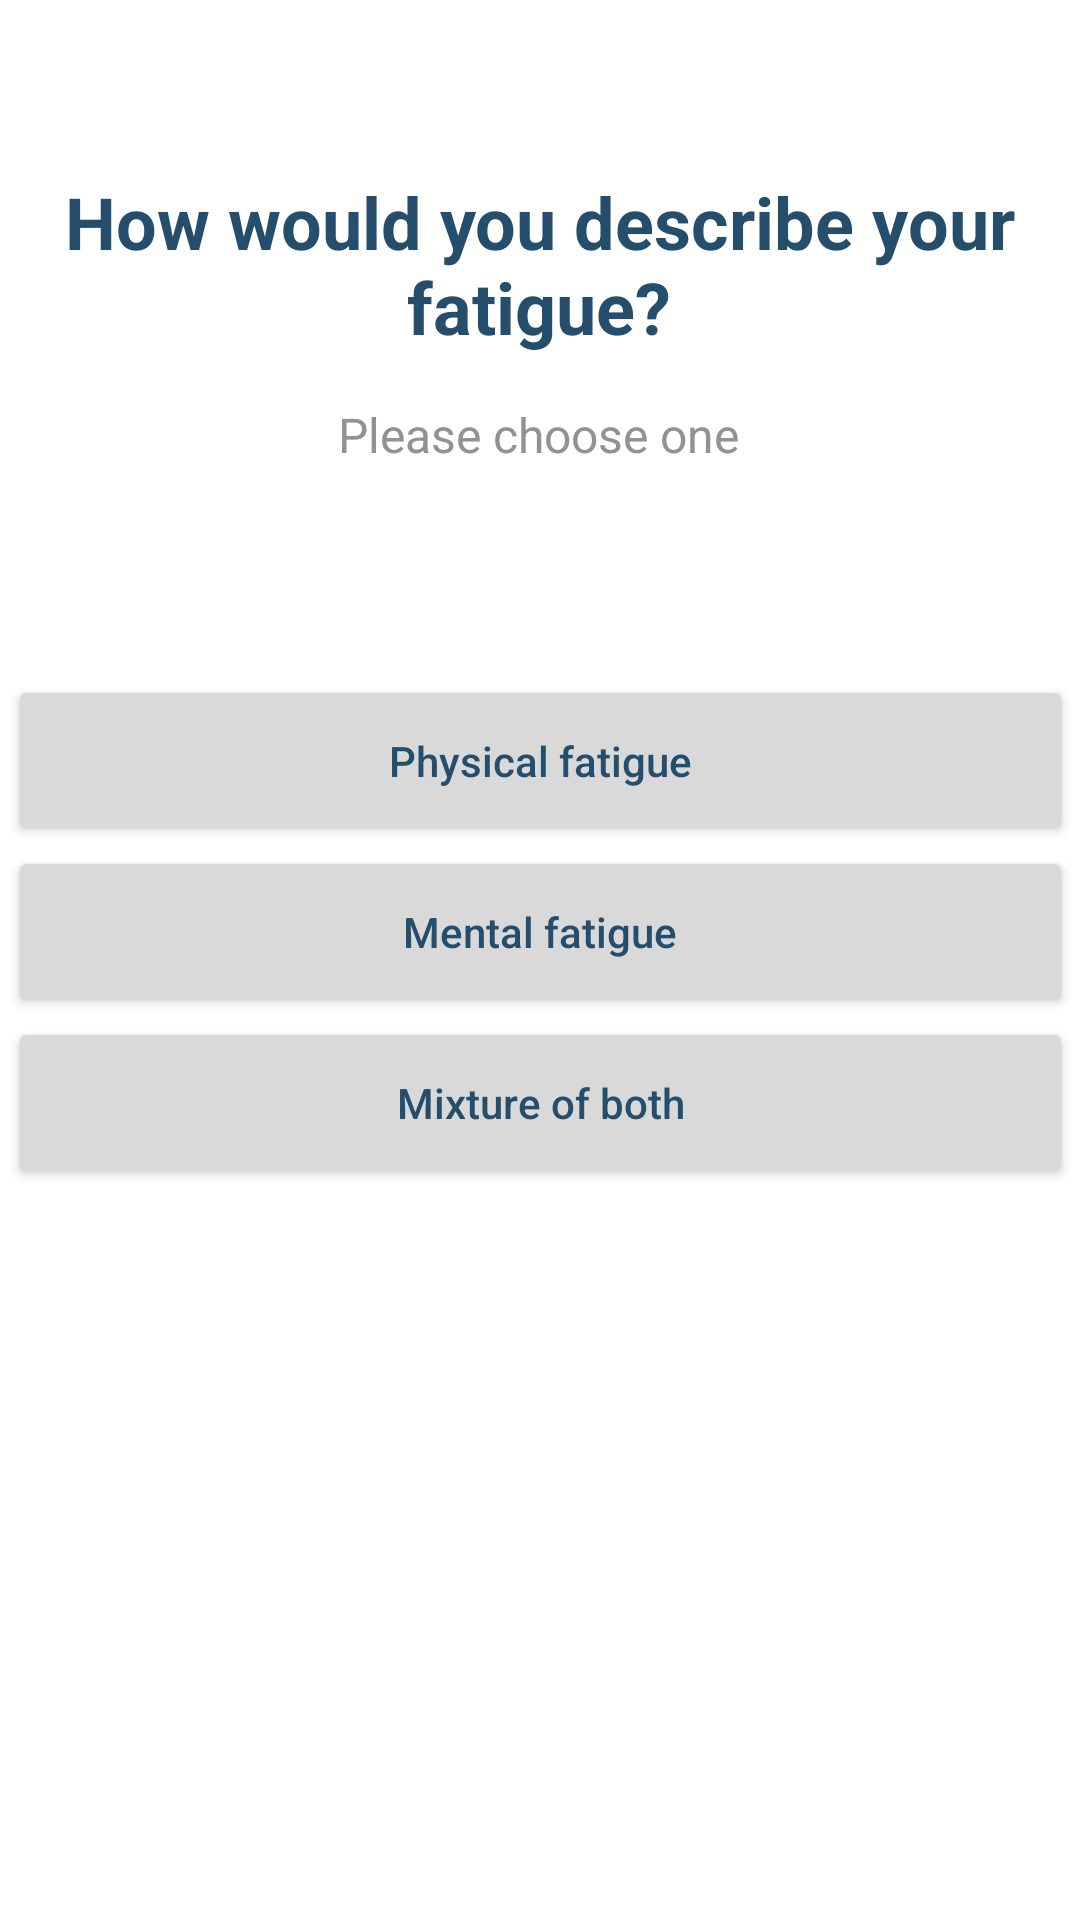

Produce the Android XML layout that renders to this screen, including the resource entries it uses.
<!-- AndroidManifest.xml: application theme Theme.BrainFatigueApp -->
<!-- res/layout/activity_survey_middle9.xml -->
<?xml version="1.0" encoding="utf-8"?>
<androidx.constraintlayout.widget.ConstraintLayout
        xmlns:android="http://schemas.android.com/apk/res/android"
        xmlns:tools="http://schemas.android.com/tools"
        xmlns:app="http://schemas.android.com/apk/res-auto"
        android:layout_width="match_parent"
        android:layout_height="match_parent"
        tools:context=".SurveyMiddle9Activity">

    <TextView
            android:layout_width="351dp"
            android:layout_height="76dp"
            android:text="@string/activity_survey_middle9_question"
            android:textColor="@color/custom_navy_A"
            android:textSize="24sp"
            android:textStyle="bold"
            android:gravity="center"
            android:id="@+id/activity_survey_middle9_question"
            app:fontFamily="@font/spartan" app:layout_constraintTop_toTopOf="parent"
            app:layout_constraintStart_toStartOf="parent" app:layout_constraintHorizontal_bias="0.484"
            app:layout_constraintEnd_toEndOf="parent" android:layout_marginTop="50dp"/>
    <TextView
            android:background="@null"
            android:layout_width="wrap_content"
            android:layout_height="wrap_content"
            android:text="@string/activity_survey_prompt"
            android:textColor="@color/grey_text"
            android:textSize="16sp"
            android:id="@+id/activity_survey_middle2_prompt"
            app:layout_constraintTop_toBottomOf="@+id/activity_survey_middle9_question" android:layout_marginTop="8dp"
            app:layout_constraintStart_toStartOf="parent" app:layout_constraintHorizontal_bias="0.498"
            app:layout_constraintEnd_toEndOf="parent" android:minHeight="48dp"/>
    <Button
            android:text="@string/activity_survey_middle9_button1"
            android:backgroundTint="@color/grey"
            android:textAllCaps="false"
            android:textColor="@color/custom_navy_A"
            android:layout_width="355dp"
            android:layout_height="57dp" android:id="@+id/activity_survey_middle9_button1"
            app:layout_constraintStart_toStartOf="parent"
            app:layout_constraintEnd_toEndOf="parent"
            app:layout_constraintVertical_chainStyle="packed"
            app:layout_constraintVertical_bias="0.289"
            app:layout_constraintTop_toBottomOf="@+id/activity_survey_middle9_question"
            app:layout_constraintBottom_toTopOf="@+id/activity_survey_middle9_button2"
            app:layout_constraintHorizontal_bias="0.5"/>
    <Button
            android:text="@string/activity_survey_middle9_button2"
            android:backgroundTint="@color/grey"
            android:textAllCaps="false"
            android:textColor="@color/custom_navy_A"
            android:layout_width="355dp"
            android:layout_height="57dp" android:id="@+id/activity_survey_middle9_button2"
            app:layout_constraintStart_toStartOf="parent"
            app:layout_constraintEnd_toEndOf="parent"
            app:layout_constraintVertical_chainStyle="spread"
            app:layout_constraintVertical_bias="0.413"
            app:layout_constraintTop_toBottomOf="@+id/activity_survey_middle9_button1"
            app:layout_constraintBottom_toTopOf="@+id/activity_survey_middle9_button3"
            app:layout_constraintHorizontal_bias="0.5"/>
    <Button
            android:text="@string/activity_survey_middle9_button3"
            android:backgroundTint="@color/grey"
            android:textAllCaps="false"
            android:textColor="@color/custom_navy_A"
            android:layout_width="355dp"
            android:layout_height="57dp" android:id="@+id/activity_survey_middle9_button3"
            app:layout_constraintStart_toStartOf="parent"
            app:layout_constraintEnd_toEndOf="parent"
            app:layout_constraintTop_toBottomOf="@+id/activity_survey_middle9_button2"
            app:layout_constraintHorizontal_bias="0.5" app:layout_constraintBottom_toBottomOf="parent"/>
</androidx.constraintlayout.widget.ConstraintLayout>
<!-- resources referenced by this layout -->
<resources>
  <color name="custom_navy_A">#244E6C</color>
  <color name="grey">#D9D9D9</color>
  <color name="grey_text">#929292</color>
  <string name="activity_survey_middle9_button1">Physical fatigue</string>
  <string name="activity_survey_middle9_button2">Mental fatigue</string>
  <string name="activity_survey_middle9_button3">Mixture of both</string>
  <string name="activity_survey_middle9_question">How would you describe your fatigue?</string>
  <string name="activity_survey_prompt">Please choose one</string>
  <style name="Theme.BrainFatigueApp" parent="Theme.MaterialComponents.DayNight.DarkActionBar">
          
          <item name="colorPrimary">@color/custom_purple_A</item>
          <item name="colorPrimaryVariant">@color/custom_purple_B</item>
          <item name="colorOnPrimary">@color/off_white</item>
          
          <item name="colorSecondary">@color/custom_light_blue_A</item>
          <item name="colorSecondaryVariant">@color/custom_navy_A</item>
          <item name="colorOnSecondary">@color/black</item>
          
          <item name="android:statusBarColor" tools:targetApi="l">?attr/colorPrimaryVariant</item>
          
      </style>
  <color name="custom_purple_A">#4C34AC</color>
  <color name="custom_purple_B">#6750A4</color>
  <color name="off_white">#EAEAEA</color>
  <color name="custom_light_blue_A">#B5FFED</color>
  <color name="black">#FF000000</color>
</resources>
